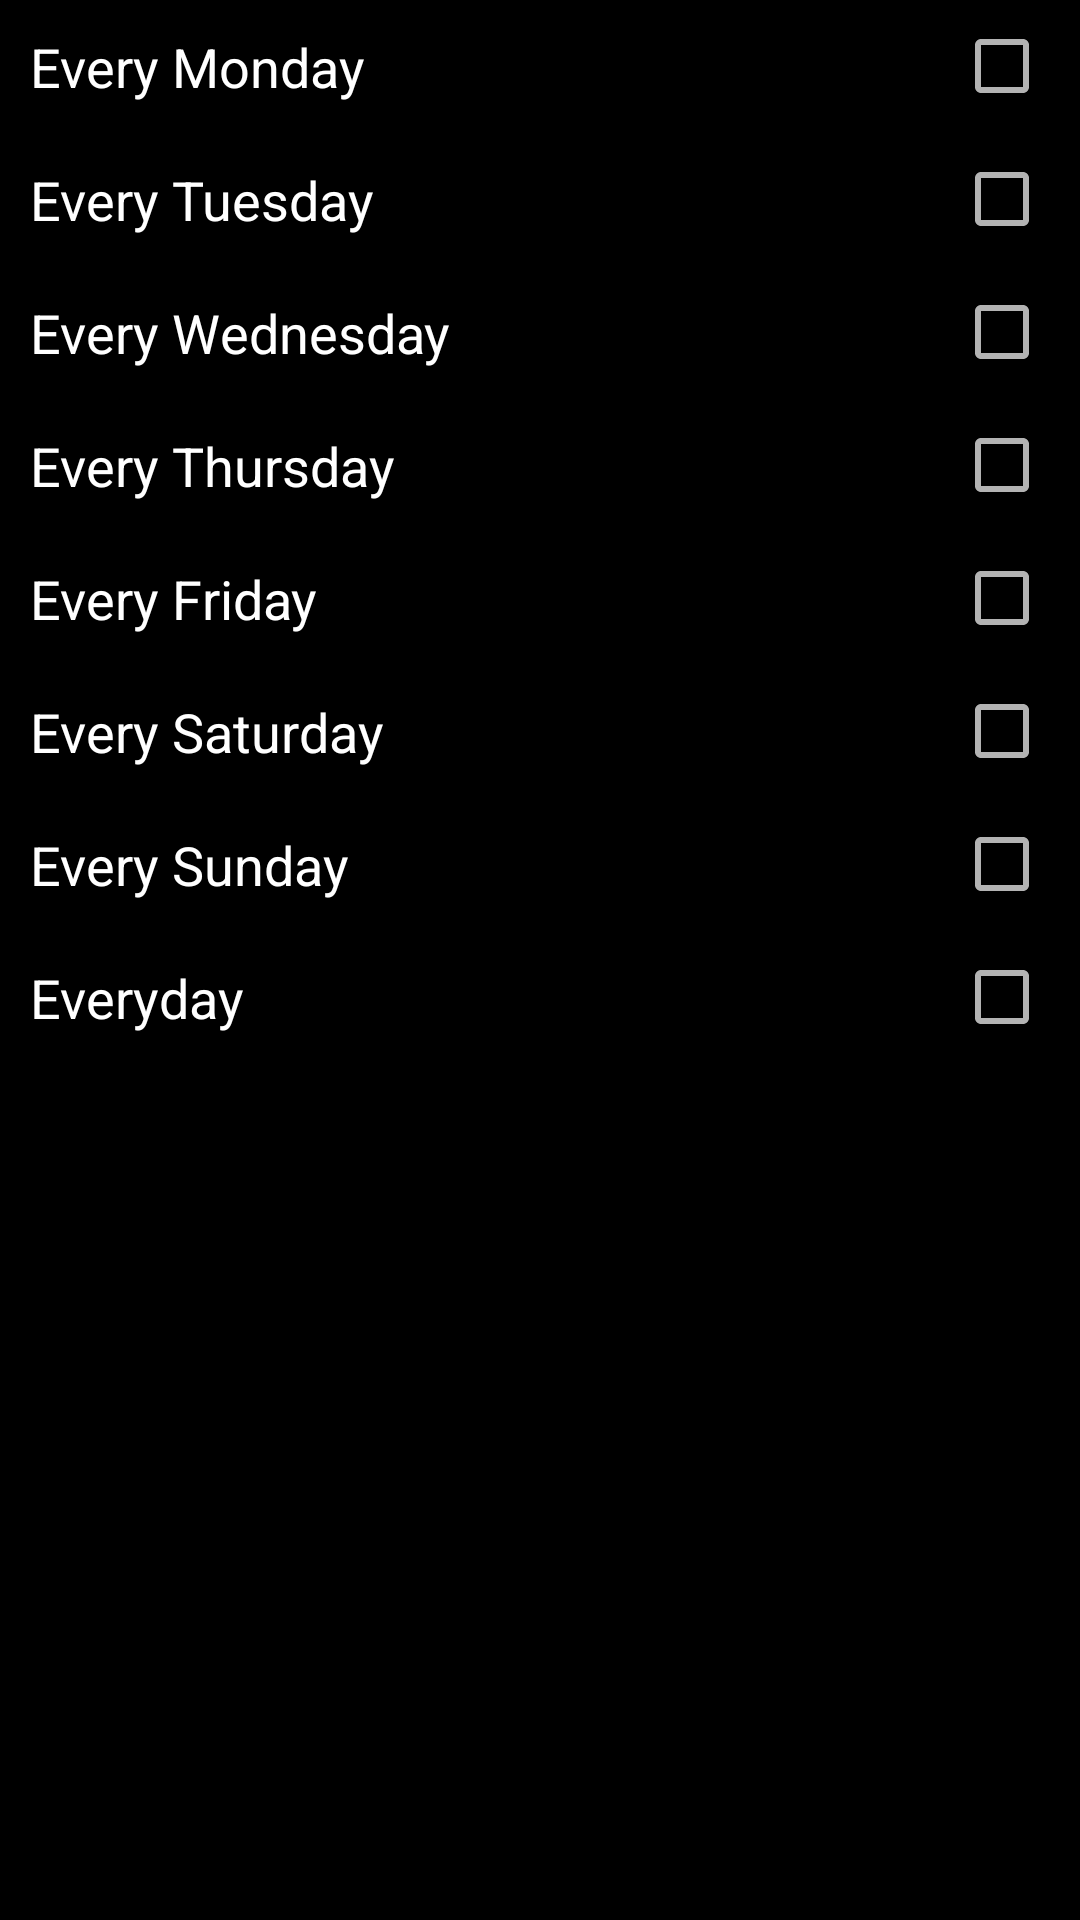

Layout XML and referenced resources for this Android screen:
<!-- AndroidManifest.xml: activity theme Theme.AppCompat -->
<!-- res/layout/activity_repeat.xml -->
<?xml version="1.0" encoding="utf-8"?>
<ScrollView xmlns:android="http://schemas.android.com/apk/res/android"
            android:layout_width="match_parent"
            android:layout_height="match_parent"
            android:background="@android:color/black">

    <LinearLayout
        android:layout_width="match_parent"
        android:layout_height="wrap_content"
        android:orientation="vertical">

        <CheckBox
            android:id="@+id/checkbox_every_monday"
            style="@style/item_checkbox"
            android:text="@string/every_monday"/>

        <CheckBox
            android:id="@+id/checkbox_every_tuesday"
            style="@style/item_checkbox"
            android:text="@string/every_tuesday"/>

        <CheckBox
            android:id="@+id/checkbox_every_wednesday"
            style="@style/item_checkbox"
            android:text="@string/every_wednesday"/>

        <CheckBox
            android:id="@+id/checkbox_every_thursday"
            style="@style/item_checkbox"
            android:text="@string/every_thursday"/>

        <CheckBox
            android:id="@+id/checkbox_every_friday"
            style="@style/item_checkbox"
            android:text="@string/every_friday"/>

        <CheckBox
            android:id="@+id/checkbox_every_saturday"
            style="@style/item_checkbox"
            android:text="@string/every_saturday"/>

        <CheckBox
            android:id="@+id/checkbox_every_sunday"
            style="@style/item_checkbox"
            android:text="@string/every_sunday"/>

        <CheckBox
            android:id="@+id/checkbox_everyday"
            style="@style/item_checkbox"
            android:text="@string/everyday"/>
    </LinearLayout>

</ScrollView>
<!-- resources referenced by this layout -->
<resources>
  <string name="every_friday">Every Friday</string>
  <string name="every_monday">Every Monday</string>
  <string name="every_saturday">Every Saturday</string>
  <string name="every_sunday">Every Sunday</string>
  <string name="every_thursday">Every Thursday</string>
  <string name="every_tuesday">Every Tuesday</string>
  <string name="every_wednesday">Every Wednesday</string>
  <string name="everyday">Everyday</string>
  <style name="item_checkbox">
          <item name="android:layout_width">match_parent</item>
          <item name="android:layout_height">wrap_content</item>
          <item name="android:layoutDirection">rtl</item>
          <item name="android:textSize">@dimen/item_checkbox_text_size</item>
          <item name="android:layout_marginRight">@dimen/margin_medium</item>
          <item name="android:paddingLeft">@dimen/padding_medium</item>
          <item name="android:paddingTop">@dimen/padding_medium</item>
          <item name="android:paddingBottom">@dimen/padding_medium</item>
          <item name="android:textAlignment">textStart</item>
      </style>
  <dimen name="item_checkbox_text_size">18sp</dimen>
  <dimen name="margin_medium">10dp</dimen>
  <dimen name="padding_medium">10dp</dimen>
</resources>
